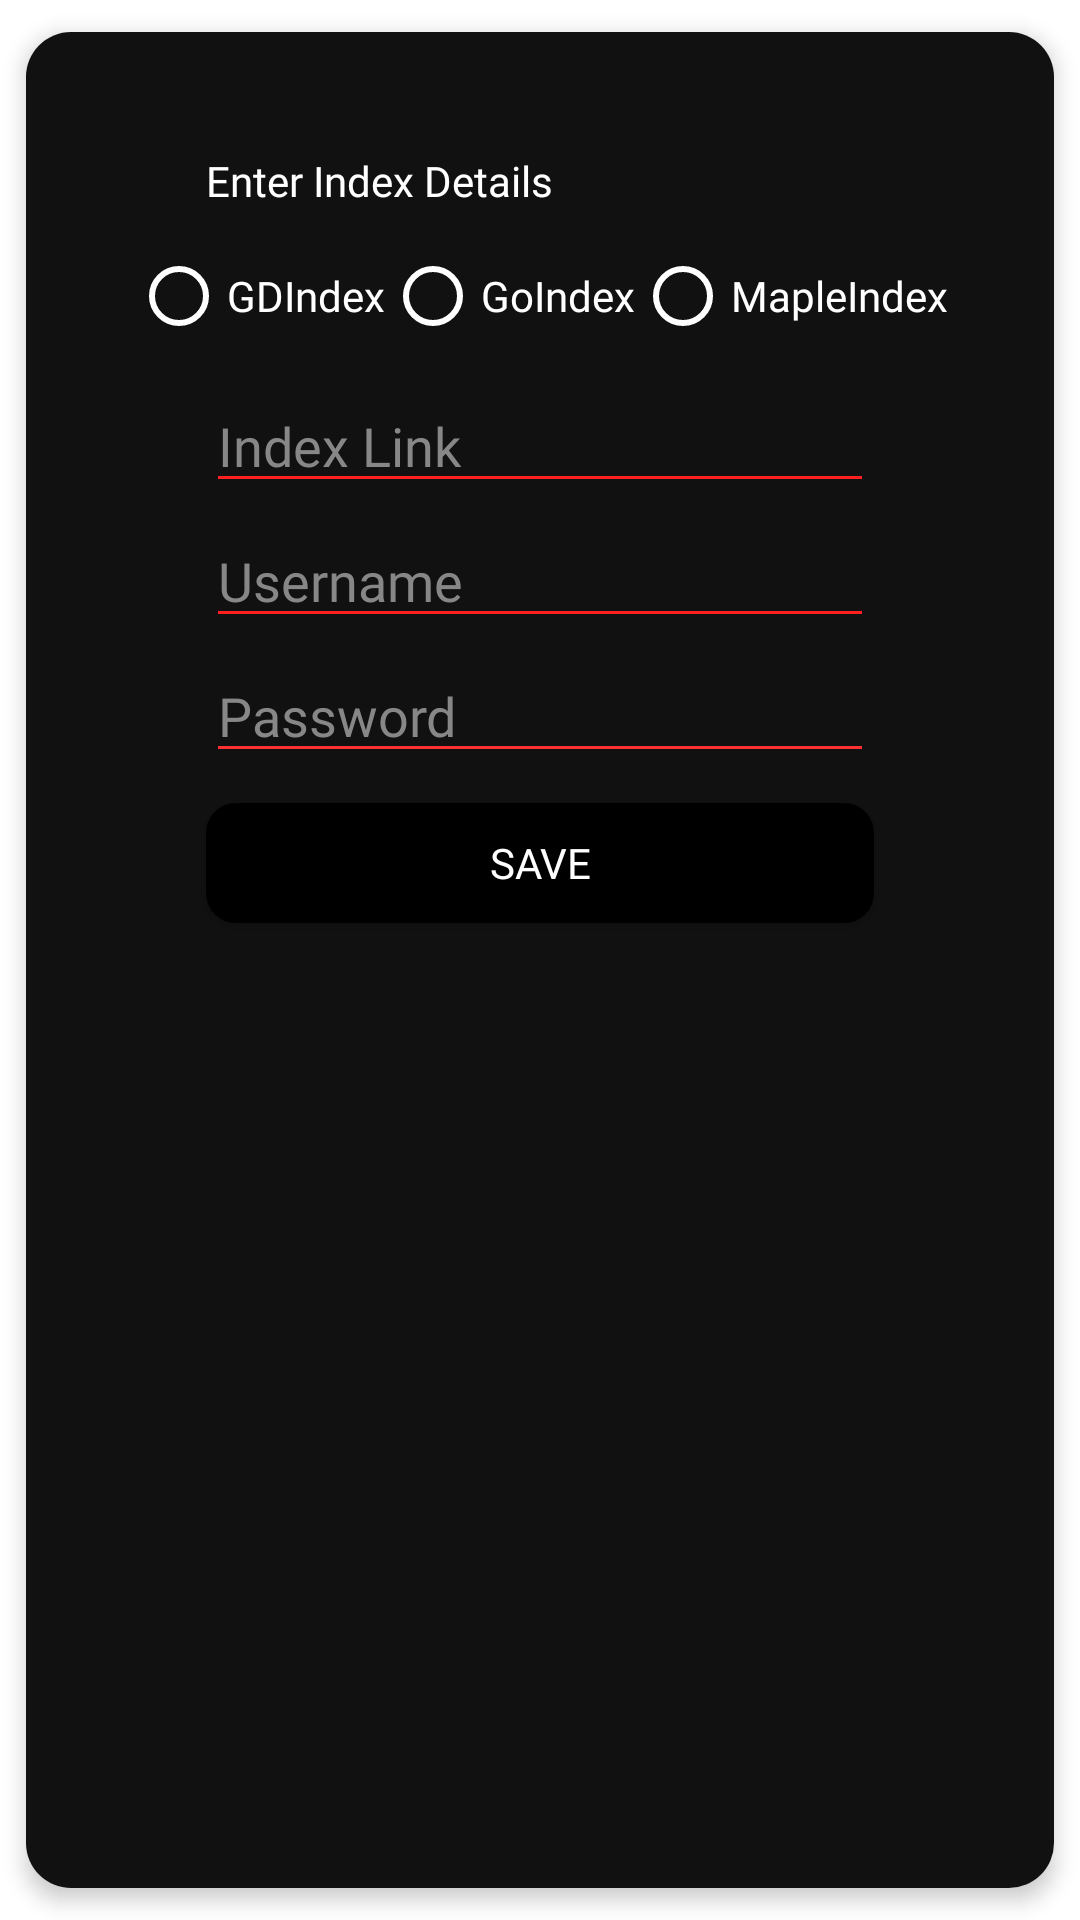

Reconstruct the res/layout file that produces this screen, plus the resources it refers to.
<!-- AndroidManifest.xml: application theme Theme.MyApplication -->
<!-- res/layout/fragment_add_index.xml -->
<androidx.cardview.widget.CardView xmlns:android="http://schemas.android.com/apk/res/android"
    android:layout_width="match_parent"
    android:layout_height="wrap_content"
    xmlns:app="http://schemas.android.com/apk/res-auto"
    app:cardElevation="4dp"
    app:cardCornerRadius="15dp"
    android:layout_gravity="center_vertical"
    app:cardUseCompatPadding="true"
    android:layout_centerInParent="true">

<RelativeLayout
    android:id="@+id/addindexcontainer"
    android:layout_width="match_parent"
    android:layout_height="match_parent"
    android:background="#111111"
    >

    <EditText
        android:id="@+id/password"
        android:layout_width="275dp"
        android:layout_height="40dp"
        android:layout_below="@+id/username"
        android:layout_alignParentStart="true"
        android:layout_alignParentEnd="true"
        android:layout_centerHorizontal="true"
        android:layout_marginStart="60dp"
        android:layout_marginTop="5dp"
        android:layout_marginEnd="60dp"
        android:ems="10"
        android:textColor="@color/white"
        android:hint="@string/password"
        android:fontFamily="@font/jost_regular"
        android:backgroundTint="#FE3232"
        android:textColorHint="#878787"
        app:layout_constraintEnd_toEndOf="parent"
        app:layout_constraintHorizontal_bias="0.502"
        app:layout_constraintStart_toStartOf="parent"
        app:layout_constraintTop_toBottomOf="@+id/username" />

    <EditText
        android:id="@+id/username"
        android:layout_width="275dp"
        android:layout_height="40dp"
        android:layout_below="@+id/indexlink"
        android:layout_alignParentStart="true"
        android:layout_alignParentEnd="true"
        android:layout_centerHorizontal="true"
        android:layout_marginStart="60dp"
        android:layout_marginTop="5dp"
        android:layout_marginEnd="60dp"
        android:backgroundTint="#FFFF2020"
        android:ems="10"
        android:hint="@string/username"
        android:fontFamily="@font/jost_regular"
        android:textColor="@color/white"
        android:textColorHint="#878787"
        app:layout_constraintEnd_toEndOf="parent"
        app:layout_constraintHorizontal_bias="0.502"
        app:layout_constraintStart_toStartOf="parent"
        app:layout_constraintTop_toBottomOf="@+id/indexlink" />

    <RadioGroup
        android:id="@+id/rb_group"
        android:layout_width="match_parent"
        android:layout_height="wrap_content"
        android:layout_below="@+id/textView2"
        android:orientation="horizontal"
        android:gravity="center_horizontal"
        android:layout_marginTop="5dp"
        app:layout_constraintEnd_toEndOf="parent"
        app:layout_constraintHorizontal_bias="0.502"
        app:layout_constraintStart_toStartOf="parent"
        app:layout_constraintTop_toBottomOf="@+id/textView2">

        <RadioButton
            android:id="@+id/rb_gd"
            android:layout_width="wrap_content"
            android:layout_height="wrap_content"
            android:buttonTint="@color/white"
            android:text="GDIndex"
            android:fontFamily="@font/jost_regular"
            android:textColor="@color/white" />

        <RadioButton
            android:id="@+id/rb_go"
            android:layout_width="wrap_content"
            android:layout_height="wrap_content"
            android:buttonTint="@color/white"
            android:text="GoIndex"
            android:fontFamily="@font/jost_regular"
            android:textColor="@color/white" />

        <RadioButton
            android:id="@+id/rb_maple"
            android:layout_width="wrap_content"
            android:layout_height="wrap_content"
            android:buttonTint="@color/white"
            android:text="MapleIndex"
            android:fontFamily="@font/jost_regular"
            android:textColor="@color/white" />

    </RadioGroup>

    <EditText
        android:id="@+id/indexlink"
        android:layout_width="275dp"
        android:layout_height="40dp"
        android:layout_below="@+id/rb_group"
        android:layout_alignParentStart="true"
        android:layout_alignParentEnd="true"
        android:layout_centerHorizontal="true"
        android:layout_marginStart="60dp"
        android:layout_marginEnd="60dp"
        android:layout_marginTop="5dp"
        android:backgroundTint="#FFFF2020"
        android:ems="10"
        android:hint="@string/index_link"
        android:fontFamily="@font/jost_regular"
        android:inputType="textPersonName"
        android:textColor="@color/white"
        android:textColorHint="#878787"
        app:layout_constraintEnd_toEndOf="parent"
        app:layout_constraintHorizontal_bias="0.502"
        app:layout_constraintStart_toStartOf="parent"
        app:layout_constraintTop_toBottomOf="@+id/rb_group" />

    <TextView
        android:id="@+id/textView2"
        android:layout_width="wrap_content"
        android:layout_height="wrap_content"
        android:layout_alignParentStart="true"
        android:layout_alignParentTop="true"
        android:layout_alignParentEnd="true"
        android:layout_centerHorizontal="true"
        android:layout_marginStart="60dp"
        android:layout_marginTop="40dp"
        android:layout_marginEnd="60dp"
        android:text="@string/enter_index_details"
        android:fontFamily="@font/jost_regular"
        android:textColor="@color/white"
        app:layout_constraintEnd_toEndOf="parent"
        app:layout_constraintStart_toStartOf="parent"
        app:layout_constraintTop_toTopOf="parent" />


    <Button
        android:id="@+id/save"
        android:layout_width="200dp"
        android:layout_height="40dp"
        android:layout_below="@+id/password"
        android:layout_alignParentStart="true"
        android:layout_alignParentEnd="true"
        android:layout_alignParentBottom="false"
        android:layout_centerHorizontal="true"
        android:layout_marginStart="60dp"
        android:layout_marginTop="10dp"
        android:layout_marginEnd="60dp"
        android:layout_marginBottom="40dp"
        android:background="@drawable/rounded_corner_labels"
        android:text="@string/save"
        android:fontFamily="@font/jost_regular"
        android:textColor="@color/white"
        app:layout_constraintEnd_toEndOf="parent"
        app:layout_constraintHorizontal_bias="0.502"
        app:layout_constraintStart_toStartOf="parent"
        app:layout_constraintTop_toBottomOf="@+id/password" />

    <TextView
        android:id="@+id/suggestRefresh"
        android:layout_width="wrap_content"
        android:layout_height="wrap_content"
        android:layout_below="@+id/save"
        android:layout_centerHorizontal="true"
        android:layout_alignParentBottom="false"
        android:layout_marginBottom="40dp"
        android:text="Already added, try refreshing"
        android:fontFamily="@font/jost_regular"
        android:visibility="gone"
        android:textColor="@color/white" />

</RelativeLayout>

</androidx.cardview.widget.CardView>
<!-- resources referenced by this layout -->
<resources>
  <color name="white">#FFFFFFFF</color>
  <!-- drawable rounded_corner_labels (drawable) -->
  <?xml version="1.0" encoding="utf-8"?>
  <shape xmlns:android="http://schemas.android.com/apk/res/android"
      android:shape="rectangle">
      <solid android:color="@color/black" />
      <corners android:radius="10dp" />
  </shape>
  <string name="enter_index_details">Enter Index Details</string>
  <string name="index_link">Index Link</string>
  <string name="password">Password</string>
  <string name="save">Save</string>
  <string name="username">Username</string>
  <style name="Theme.MyApplication" parent="Theme.MaterialComponents.DayNight.NoActionBar">
          
          <item name="colorPrimary">@color/black</item>
          <item name="colorPrimaryVariant">@color/black</item>
          <item name="colorOnPrimary">@color/white</item>
          
          <item name="colorSecondary">@color/black</item>
          <item name="colorSecondaryVariant">@color/black</item>
          <item name="colorOnSecondary">@color/white</item>
          
          <item name="android:statusBarColor" tools:targetApi="l">?attr/colorPrimaryVariant</item>
          
      </style>
  <color name="black">#FF000000</color>
</resources>
